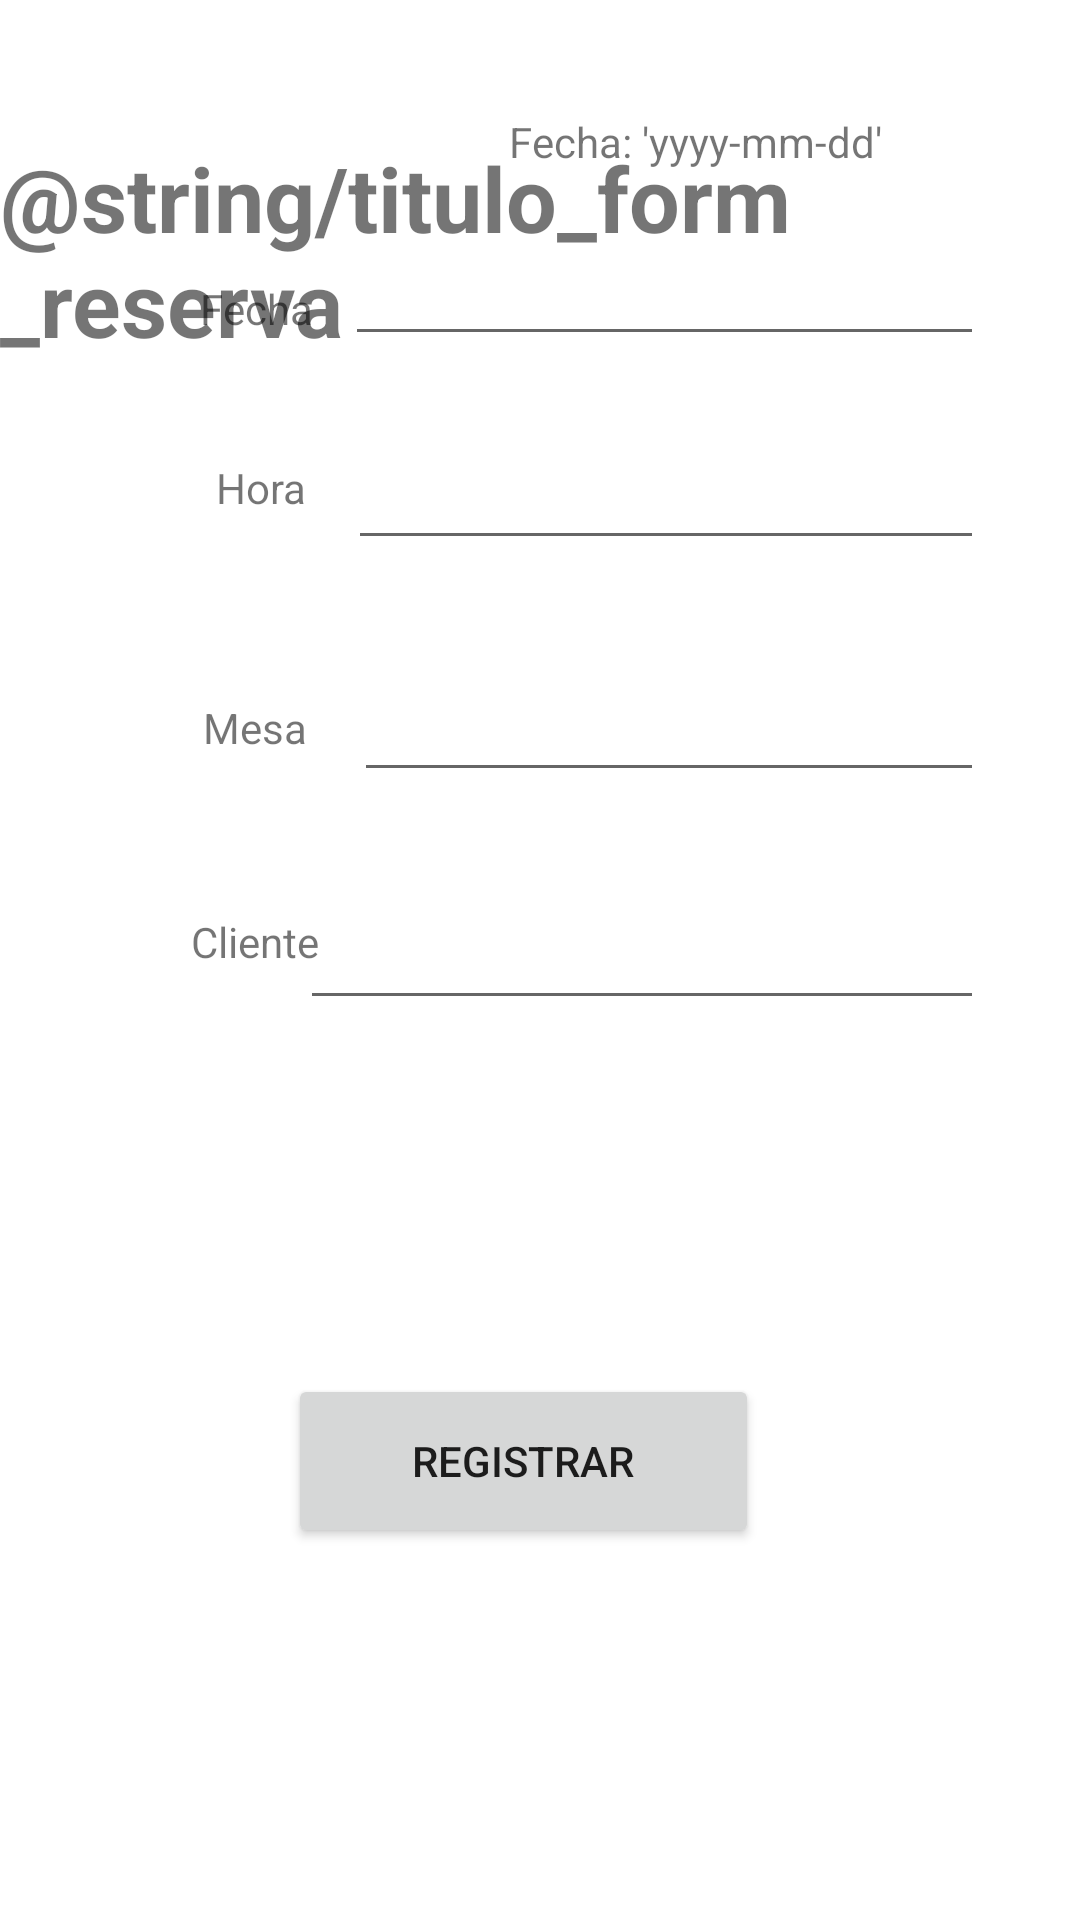

This screen was rendered from an Android layout file. Write that file and the resources it references.
<!-- AndroidManifest.xml: application theme Theme.AppRestaurant -->
<!-- res/layout/activity_registro_reserva.xml -->
<?xml version="1.0" encoding="utf-8"?>
<androidx.constraintlayout.widget.ConstraintLayout xmlns:android="http://schemas.android.com/apk/res/android"
    xmlns:app="http://schemas.android.com/apk/res-auto"
    xmlns:tools="http://schemas.android.com/tools"
    android:layout_width="match_parent"
    android:layout_height="match_parent"
    tools:context=".RegistroReservaActivity">

    <TextView
        android:id="@+id/txv_registro_fecha"
        android:layout_width="131dp"
        android:layout_height="49dp"
        android:layout_marginStart="20dp"
        android:text="@string/txtv_registro_fecha"
        android:gravity="center"
        app:layout_constraintBottom_toTopOf="@+id/txv_registro_hora"
        app:layout_constraintStart_toStartOf="parent"
        app:layout_constraintTop_toTopOf="parent"
        app:layout_constraintVertical_bias="0.862" />

    <EditText
        android:id="@+id/edtCliente"
        android:layout_width="228dp"
        android:layout_height="52dp"
        android:layout_marginEnd="32dp"
        android:layout_marginBottom="300dp"
        android:ems="10"
        android:inputType="textPersonName"
        app:layout_constraintBottom_toBottomOf="parent"
        app:layout_constraintEnd_toEndOf="parent"
        app:layout_constraintHorizontal_bias="1.0"
        app:layout_constraintStart_toEndOf="@+id/txv_registro_cliente" />

    <EditText
        android:id="@+id/edtFecha"
        android:layout_width="213dp"
        android:layout_height="50dp"
        android:layout_marginEnd="32dp"
        android:layout_marginBottom="24dp"
        android:ems="10"
        android:inputType="date"
        app:layout_constraintBottom_toTopOf="@+id/edtHora"
        app:layout_constraintEnd_toEndOf="parent"
        app:layout_constraintHorizontal_bias="1.0"
        app:layout_constraintStart_toEndOf="@+id/txv_registro_fecha" />

    <TextView
        android:id="@+id/txv_registro_cliente"
        android:layout_width="130dp"
        android:layout_height="52dp"
        android:layout_marginStart="20dp"
        android:layout_marginBottom="300dp"
        android:text="@string/txtv_registro_cliente"
        android:gravity="center"
        app:layout_constraintBottom_toBottomOf="parent"
        app:layout_constraintStart_toStartOf="parent" />

    <EditText
        android:id="@+id/edtHora"
        android:layout_width="212dp"
        android:layout_height="44dp"
        android:layout_marginEnd="32dp"
        android:layout_marginBottom="36dp"
        android:ems="10"
        android:inputType="time"
        app:layout_constraintBottom_toTopOf="@+id/edtMesa"
        app:layout_constraintEnd_toEndOf="parent"
        app:layout_constraintHorizontal_bias="1.0"
        app:layout_constraintStart_toEndOf="@+id/txv_registro_hora" />

    <EditText
        android:id="@+id/edtMesa"
        android:layout_width="wrap_content"
        android:layout_height="wrap_content"
        android:layout_marginEnd="32dp"
        android:layout_marginBottom="24dp"
        android:ems="10"
        android:inputType="number"
        app:layout_constraintBottom_toTopOf="@+id/edtCliente"
        app:layout_constraintEnd_toEndOf="parent"
        app:layout_constraintHorizontal_bias="1.0"
        app:layout_constraintStart_toEndOf="@+id/txv_registro_mesa" />

    <TextView
        android:id="@+id/txv_registro_mesa"
        android:layout_width="130dp"
        android:layout_height="43dp"
        android:layout_marginStart="20dp"
        android:layout_marginBottom="24dp"
        android:text="@string/txtv_registro_mesa"
        android:gravity="center"
        app:layout_constraintBottom_toTopOf="@+id/txv_registro_cliente"
        app:layout_constraintStart_toStartOf="parent" />

    <TextView
        android:id="@+id/txv_registro_hora"
        android:layout_width="134dp"
        android:layout_height="45dp"
        android:layout_marginStart="20dp"
        android:layout_marginBottom="36dp"
        android:text="@string/txtv_registro_hora"
        android:gravity="center"
        app:layout_constraintBottom_toTopOf="@+id/txv_registro_mesa"
        app:layout_constraintStart_toStartOf="parent" />

    <Button
        android:id="@+id/btn_grabar_reserva"
        android:layout_width="157dp"
        android:layout_height="58dp"
        android:text="@string/btn_Registrar"
        app:layout_constraintBottom_toBottomOf="parent"
        app:layout_constraintEnd_toEndOf="parent"
        app:layout_constraintHorizontal_bias="0.473"
        app:layout_constraintStart_toStartOf="parent"
        app:layout_constraintTop_toTopOf="parent"
        app:layout_constraintVertical_bias="0.787" />

    <TextView
        android:id="@+id/txtvFormatoFecha"
        android:layout_width="wrap_content"
        android:layout_height="wrap_content"
        android:layout_marginBottom="12dp"
        android:text="Fecha: 'yyyy-mm-dd'"
        app:layout_constraintBottom_toTopOf="@+id/edtFecha"
        app:layout_constraintEnd_toEndOf="parent"
        app:layout_constraintHorizontal_bias="0.72"
        app:layout_constraintStart_toStartOf="parent" />

    <TextView
        android:id="@+id/textView4"
        android:layout_width="wrap_content"
        android:layout_height="wrap_content"
        android:text="@string/titulo_form_reserva"
        android:textSize="30dp"
        android:textStyle="bold"
        app:layout_constraintBottom_toBottomOf="parent"
        app:layout_constraintEnd_toEndOf="parent"
        app:layout_constraintStart_toStartOf="parent"
        app:layout_constraintTop_toTopOf="parent"
        app:layout_constraintVertical_bias="0.081" />

</androidx.constraintlayout.widget.ConstraintLayout>
<!-- resources referenced by this layout -->
<resources>
  <string name="btn_Registrar">Registrar</string>
  <string name="txtv_registro_cliente">Cliente</string>
  <string name="txtv_registro_fecha">Fecha</string>
  <string name="txtv_registro_hora">Hora</string>
  <string name="txtv_registro_mesa">Mesa</string>
  <style name="Theme.AppRestaurant" parent="Theme.MaterialComponents.DayNight.DarkActionBar">
          
          <item name="colorPrimary">@color/primaryColor</item>
          <item name="colorPrimaryVariant">@color/darkPrimaryColor</item>
          <item name="colorOnPrimary">@color/primaryText</item>
          
          <item name="colorSecondary">@color/lightPrimaryColor</item>
          <item name="colorSecondaryVariant">@color/textIcons</item>
          <item name="colorOnSecondary">@color/secondaryText</item>
          
          <item name="android:statusBarColor" tools:targetApi="l">?attr/colorAccent</item>
          
      </style>
  <color name="primaryColor">#CDDC39</color>
  <color name="darkPrimaryColor">#AFB42B</color>
  <color name="primaryText">#212121</color>
  <color name="lightPrimaryColor">#F0F4C3</color>
  <color name="textIcons">#212121</color>
  <color name="secondaryText">#757575</color>
</resources>
